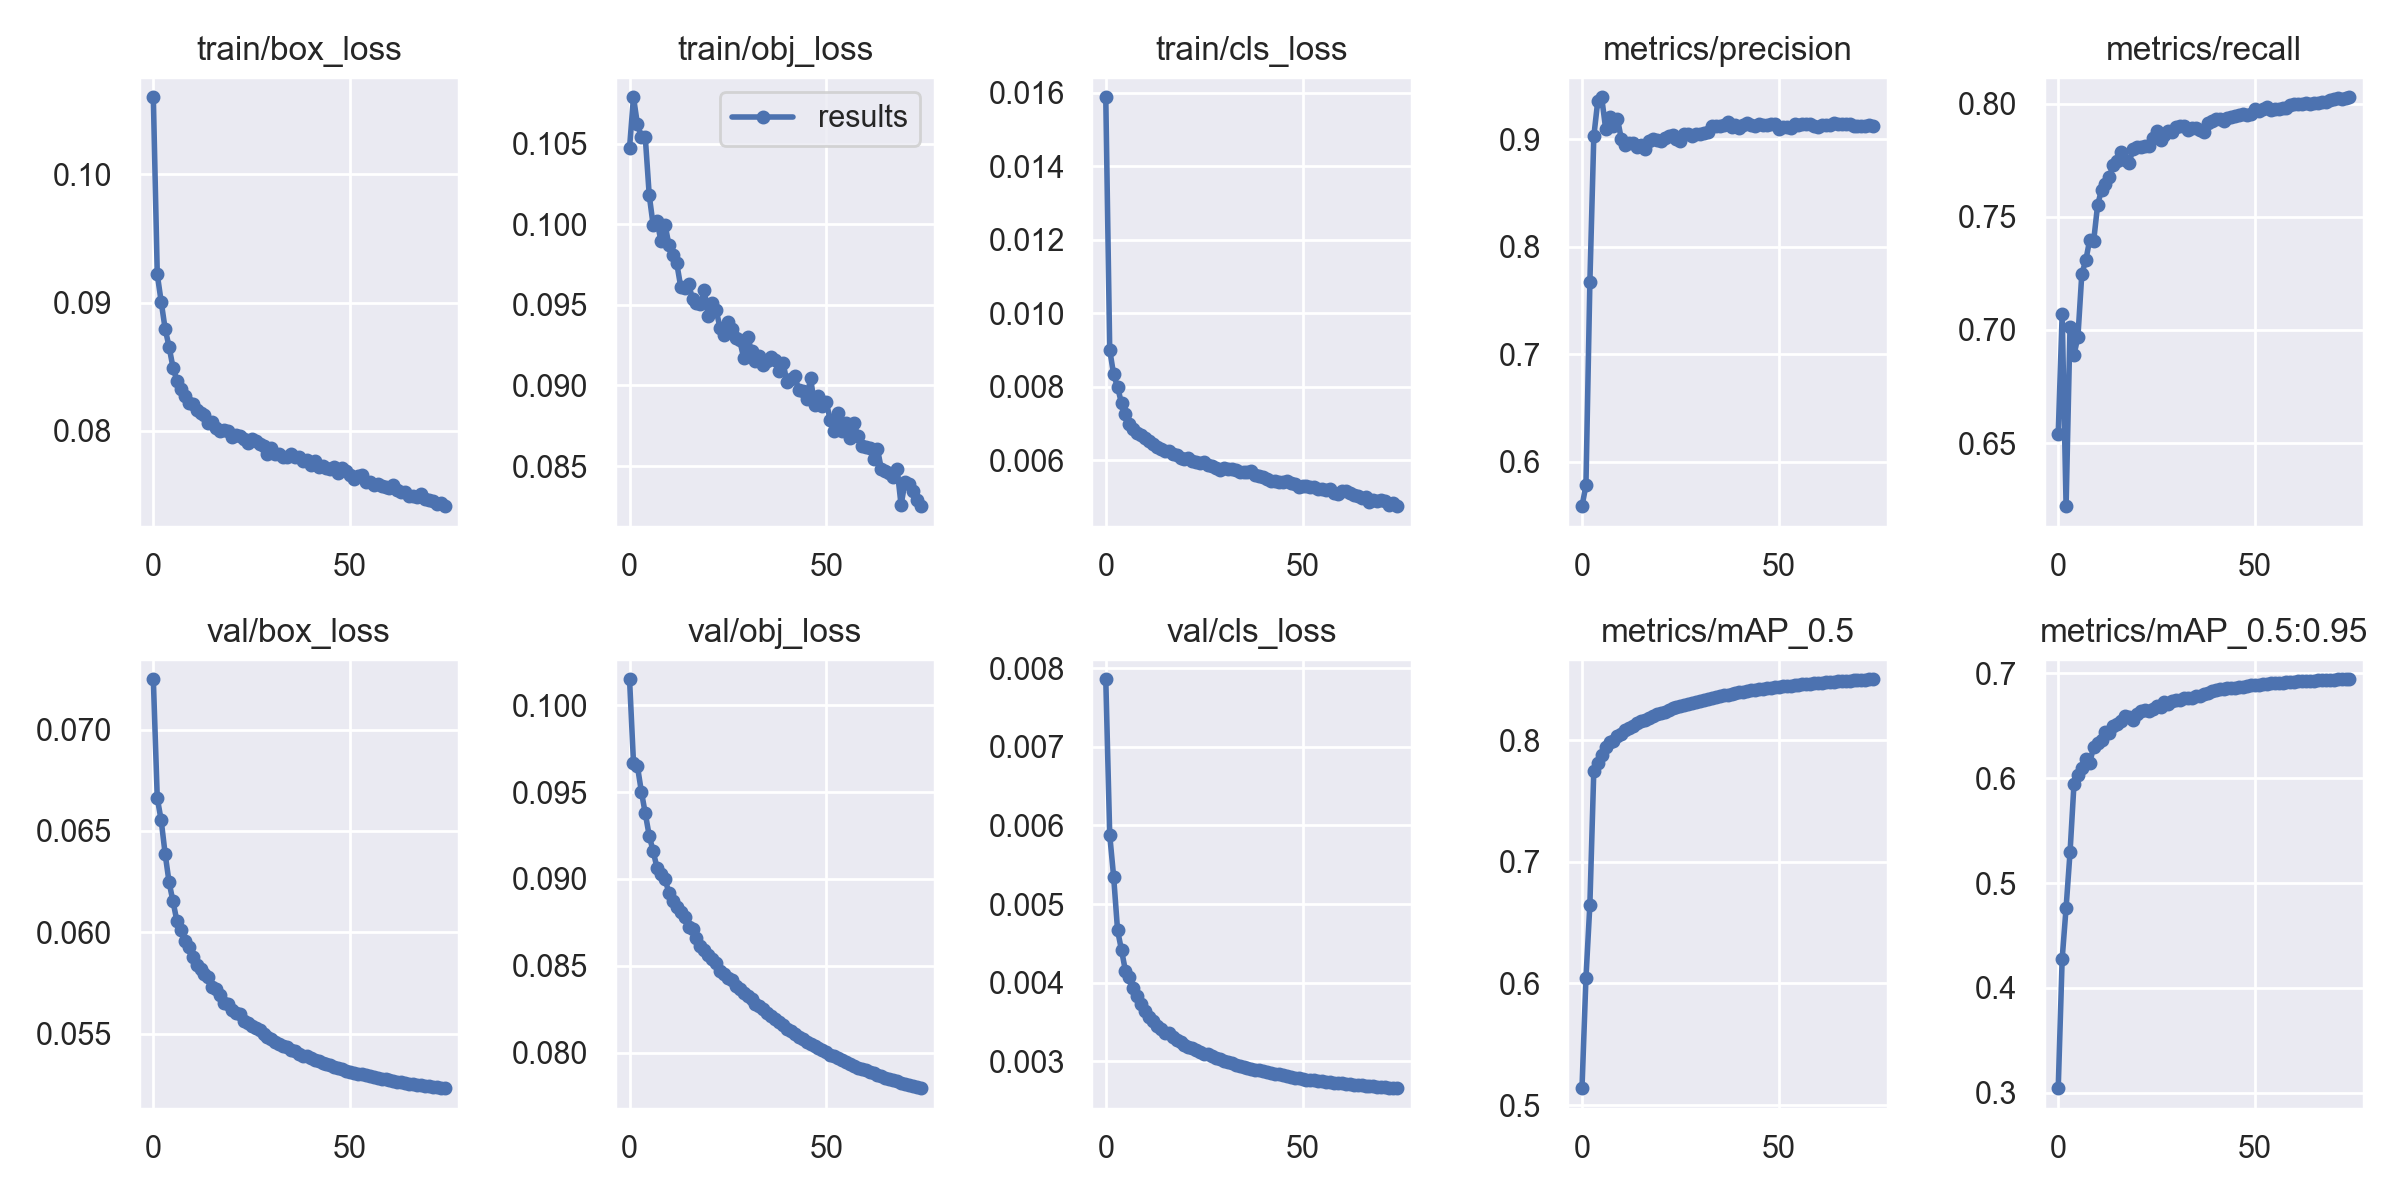

The table this chart was drawn from, first rows:
epoch, train/box_loss, train/obj_loss, train/cls_loss, metrics/precision, metrics/recall, metrics/mAP_0.5, metrics/mAP_0.5:0.95, val/box_loss, val/obj_loss, val/cls_loss, x/lr0, x/lr1, x/lr2
0, 0.106, 0.1047, 0.01587, 0.5587, 0.6541, 0.5139, 0.3044, 0.07248, 0.1015, 0.007862, 0.07001, 0.003332, 0.003332
1, 0.0922, 0.1079, 0.009004, 0.578, 0.7069, 0.6042, 0.4276, 0.06662, 0.09669, 0.005882, 0.03993, 0.006577, 0.006577
2, 0.09006, 0.1062, 0.008332, 0.7669, 0.6222, 0.6646, 0.4764, 0.06552, 0.09649, 0.005347, 0.00975, 0.009735, 0.009735
3, 0.08796, 0.1054, 0.007987, 0.9025, 0.7015, 0.7749, 0.5292, 0.06387, 0.09503, 0.004664, 0.009604, 0.009604, 0.009604
4, 0.08656, 0.1054, 0.007548, 0.9354, 0.689, 0.7813, 0.5941, 0.06247, 0.09377, 0.004413, 0.009604, 0.009604, 0.009604
5, 0.08493, 0.1018, 0.007249, 0.939, 0.6969, 0.7878, 0.603, 0.06152, 0.09249, 0.00415, 0.009472, 0.009472, 0.009472
6, 0.08391, 0.09993, 0.006978, 0.9099, 0.7249, 0.7943, 0.6094, 0.06054, 0.09159, 0.004078, 0.00934, 0.00934, 0.00934
7, 0.08323, 0.1002, 0.00684, 0.921, 0.7307, 0.7981, 0.6186, 0.0601, 0.09062, 0.003926, 0.009208, 0.009208, 0.009208
8, 0.08274, 0.09894, 0.006751, 0.9125, 0.7398, 0.799, 0.6143, 0.05959, 0.09028, 0.003826, 0.009076, 0.009076, 0.009076
9, 0.08221, 0.09998, 0.006685, 0.9191, 0.7392, 0.8031, 0.63, 0.05927, 0.09001, 0.003728, 0.008944, 0.008944, 0.008944
10, 0.0821, 0.09873, 0.006615, 0.8999, 0.755, 0.805, 0.6335, 0.0588, 0.0892, 0.003634, 0.008812, 0.008812, 0.008812
11, 0.08166, 0.09807, 0.006513, 0.8946, 0.762, 0.8084, 0.6361, 0.05838, 0.08872, 0.00356, 0.00868, 0.00868, 0.00868
12, 0.0814, 0.09757, 0.006434, 0.8964, 0.7643, 0.8101, 0.6442, 0.05818, 0.0884, 0.003513, 0.008548, 0.008548, 0.008548
13, 0.08127, 0.09613, 0.006351, 0.8964, 0.7678, 0.8118, 0.6429, 0.05795, 0.0881, 0.003443, 0.008416, 0.008416, 0.008416
14, 0.08059, 0.09607, 0.006309, 0.893, 0.7729, 0.8138, 0.6495, 0.05781, 0.0878, 0.003407, 0.008284, 0.008284, 0.008284
15, 0.08068, 0.09627, 0.00624, 0.8942, 0.7746, 0.8157, 0.6513, 0.05731, 0.08724, 0.003358, 0.008152, 0.008152, 0.008152
16, 0.08023, 0.09539, 0.006238, 0.8904, 0.7785, 0.8166, 0.6546, 0.05718, 0.08714, 0.003357, 0.00802, 0.00802, 0.00802
17, 0.08003, 0.09509, 0.006163, 0.8986, 0.7753, 0.8183, 0.6594, 0.0569, 0.08657, 0.003308, 0.007888, 0.007888, 0.007888
18, 0.08005, 0.09507, 0.006136, 0.9005, 0.7738, 0.8197, 0.6583, 0.05651, 0.08611, 0.003272, 0.007756, 0.007756, 0.007756
19, 0.07996, 0.09589, 0.00607, 0.8992, 0.7799, 0.8212, 0.6557, 0.05646, 0.08593, 0.00324, 0.007624, 0.007624, 0.007624
20, 0.07953, 0.09432, 0.006037, 0.8979, 0.7807, 0.8219, 0.6613, 0.05619, 0.08565, 0.00321, 0.007492, 0.007492, 0.007492
21, 0.07971, 0.09513, 0.006058, 0.901, 0.7809, 0.8233, 0.6636, 0.05604, 0.08541, 0.003186, 0.00736, 0.00736, 0.00736
22, 0.07958, 0.09469, 0.005989, 0.9025, 0.7811, 0.8246, 0.6652, 0.05599, 0.08518, 0.003165, 0.007228, 0.007228, 0.007228
23, 0.07937, 0.09355, 0.005964, 0.9036, 0.7813, 0.8261, 0.6643, 0.05563, 0.08472, 0.003144, 0.007096, 0.007096, 0.007096
24, 0.07904, 0.09312, 0.005918, 0.9005, 0.7848, 0.8272, 0.6657, 0.05554, 0.08452, 0.003114, 0.006964, 0.006964, 0.006964
25, 0.07933, 0.09395, 0.00596, 0.8982, 0.788, 0.8278, 0.6691, 0.05539, 0.08427, 0.003095, 0.006832, 0.006832, 0.006832
26, 0.07919, 0.09351, 0.005881, 0.9051, 0.7838, 0.829, 0.6683, 0.05527, 0.08417, 0.003087, 0.0067, 0.0067, 0.0067
27, 0.079, 0.09297, 0.005832, 0.9046, 0.786, 0.8296, 0.6723, 0.05518, 0.08387, 0.003066, 0.006568, 0.006568, 0.006568
28, 0.07882, 0.09279, 0.005801, 0.9033, 0.7879, 0.8304, 0.6706, 0.055, 0.08366, 0.003038, 0.006436, 0.006436, 0.006436
29, 0.07817, 0.09171, 0.005743, 0.9052, 0.7874, 0.8314, 0.6741, 0.05483, 0.08346, 0.003033, 0.006304, 0.006304, 0.006304
30, 0.07868, 0.09303, 0.005789, 0.9044, 0.7897, 0.8323, 0.675, 0.05474, 0.08326, 0.002998, 0.006172, 0.006172, 0.006172
31, 0.07822, 0.09211, 0.005757, 0.9054, 0.7901, 0.8329, 0.6742, 0.05458, 0.08307, 0.002985, 0.00604, 0.00604, 0.00604
32, 0.07821, 0.09154, 0.005772, 0.9063, 0.7902, 0.8335, 0.6762, 0.05449, 0.08278, 0.002972, 0.005908, 0.005908, 0.005908
33, 0.07794, 0.09183, 0.005733, 0.9125, 0.7883, 0.8345, 0.6769, 0.05437, 0.08267, 0.002956, 0.005776, 0.005776, 0.005776
34, 0.07793, 0.09129, 0.005669, 0.9122, 0.7891, 0.835, 0.6766, 0.05432, 0.08251, 0.002945, 0.005644, 0.005644, 0.005644
35, 0.07819, 0.0915, 0.005682, 0.9123, 0.7892, 0.8358, 0.6779, 0.05421, 0.0823, 0.002923, 0.005512, 0.005512, 0.005512
36, 0.07799, 0.09174, 0.005685, 0.9134, 0.7884, 0.8366, 0.6787, 0.05413, 0.08213, 0.002919, 0.00538, 0.00538, 0.00538
37, 0.078, 0.09161, 0.005704, 0.9157, 0.7874, 0.8372, 0.6805, 0.054, 0.08195, 0.002903, 0.005248, 0.005248, 0.005248
38, 0.07766, 0.09087, 0.005605, 0.9116, 0.7912, 0.8378, 0.6809, 0.05391, 0.08176, 0.002893, 0.005116, 0.005116, 0.005116
39, 0.07774, 0.0914, 0.005569, 0.913, 0.7922, 0.8387, 0.6833, 0.05388, 0.08158, 0.002883, 0.004984, 0.004984, 0.004984
40, 0.07737, 0.09021, 0.005541, 0.9106, 0.7931, 0.8392, 0.684, 0.05378, 0.08138, 0.00287, 0.004852, 0.004852, 0.004852
41, 0.07763, 0.09041, 0.005485, 0.913, 0.793, 0.8397, 0.6846, 0.05371, 0.08125, 0.002858, 0.00472, 0.00472, 0.00472
42, 0.0772, 0.09058, 0.005442, 0.9151, 0.7922, 0.8403, 0.6853, 0.05364, 0.08108, 0.002849, 0.004588, 0.004588, 0.004588
43, 0.0773, 0.08972, 0.005443, 0.9131, 0.7935, 0.8409, 0.686, 0.05357, 0.08089, 0.002839, 0.004456, 0.004456, 0.004456
44, 0.07712, 0.08963, 0.005404, 0.9124, 0.7941, 0.8412, 0.6859, 0.0535, 0.08077, 0.002831, 0.004324, 0.004324, 0.004324
45, 0.07705, 0.08916, 0.005413, 0.9141, 0.7945, 0.8417, 0.6863, 0.05344, 0.08064, 0.002819, 0.004192, 0.004192, 0.004192
46, 0.07721, 0.09045, 0.005437, 0.9131, 0.7951, 0.8421, 0.687, 0.05337, 0.08049, 0.002809, 0.00406, 0.00406, 0.00406
47, 0.07672, 0.08879, 0.005383, 0.9131, 0.7954, 0.8424, 0.6873, 0.05329, 0.08037, 0.002799, 0.003928, 0.003928, 0.003928
48, 0.07713, 0.08934, 0.005367, 0.9144, 0.7947, 0.8428, 0.6879, 0.05324, 0.08027, 0.00279, 0.003796, 0.003796, 0.003796
49, 0.07688, 0.08875, 0.005282, 0.9142, 0.7953, 0.8432, 0.6885, 0.05318, 0.08014, 0.002782, 0.003664, 0.003664, 0.003664
50, 0.07656, 0.08895, 0.00529, 0.9092, 0.7974, 0.8436, 0.6889, 0.05312, 0.08002, 0.002773, 0.003532, 0.003532, 0.003532
51, 0.07626, 0.08785, 0.005299, 0.9117, 0.7968, 0.844, 0.6893, 0.05307, 0.07989, 0.002766, 0.0034, 0.0034, 0.0034
52, 0.07646, 0.0872, 0.005281, 0.9117, 0.7975, 0.8443, 0.6895, 0.05303, 0.07978, 0.00276, 0.003268, 0.003268, 0.003268
53, 0.07654, 0.08831, 0.005267, 0.9102, 0.7984, 0.8446, 0.6902, 0.05299, 0.07968, 0.002754, 0.003136, 0.003136, 0.003136
54, 0.07606, 0.08715, 0.005212, 0.9138, 0.7971, 0.845, 0.6905, 0.05295, 0.07958, 0.002749, 0.003004, 0.003004, 0.003004
55, 0.07604, 0.08769, 0.005227, 0.9135, 0.7977, 0.8455, 0.6907, 0.0529, 0.07946, 0.002743, 0.002872, 0.002872, 0.002872
56, 0.07577, 0.08676, 0.0052, 0.9145, 0.7977, 0.8458, 0.691, 0.05286, 0.07935, 0.002737, 0.00274, 0.00274, 0.00274
57, 0.07587, 0.08766, 0.00522, 0.9139, 0.7978, 0.846, 0.6912, 0.05283, 0.07924, 0.002732, 0.002608, 0.002608, 0.002608
58, 0.07568, 0.08689, 0.005118, 0.9141, 0.798, 0.8464, 0.6914, 0.05279, 0.07915, 0.002726, 0.002476, 0.002476, 0.002476
59, 0.07562, 0.08627, 0.00509, 0.9119, 0.7995, 0.8467, 0.6916, 0.05275, 0.07906, 0.002721, 0.002344, 0.002344, 0.002344
... 15 more rows
